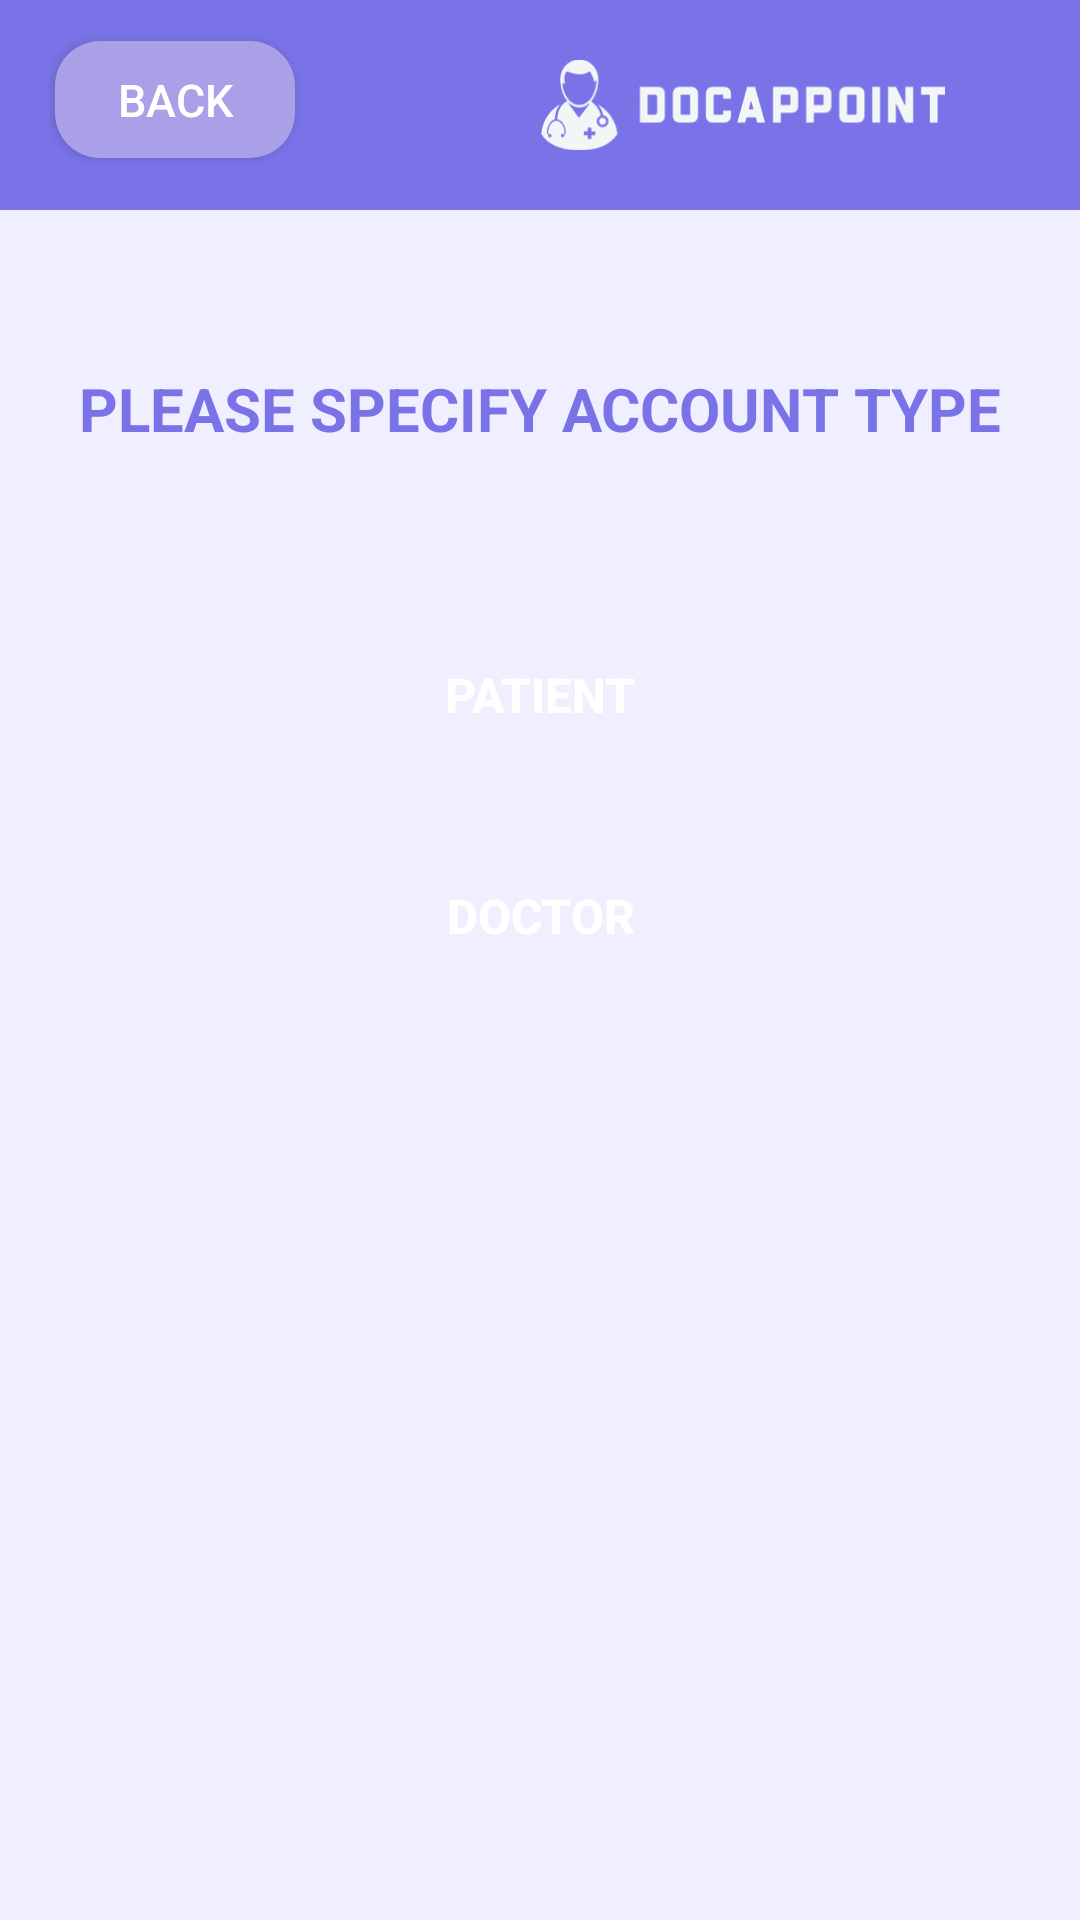

The Android layout XML behind this screen, and the referenced resources:
<!-- AndroidManifest.xml: application theme Theme.DocAppoint -->
<!-- res/layout/activity_select_account.xml -->
<?xml version="1.0" encoding="utf-8"?>
<androidx.constraintlayout.widget.ConstraintLayout xmlns:android="http://schemas.android.com/apk/res/android"
    xmlns:app="http://schemas.android.com/apk/res-auto"
    xmlns:tools="http://schemas.android.com/tools"
    android:layout_width="match_parent"
    android:layout_height="match_parent"
    android:background="#F0EFFF"
    tools:context=".SelectAccount">


    <TextView
        android:id="@+id/header"
        android:layout_width="match_parent"
        android:layout_height="70dp"
        android:layout_marginStart="0dp"
        android:layout_marginTop="0dp"
        android:background="@drawable/header"
        app:layout_constraintStart_toStartOf="parent"
        app:layout_constraintTop_toTopOf="parent" />

    <Button
        android:id="@+id/selectAccountBackToLoginButton"
        style="@style/backButton"
        android:layout_width="80dp"
        android:layout_height="39dp"
        app:layout_constraintBottom_toBottomOf="parent"
        app:layout_constraintEnd_toEndOf="parent"
        app:layout_constraintStart_toStartOf="parent"
        app:layout_constraintTop_toTopOf="parent"
        app:layout_constraintVertical_bias="0.0225"
        app:layout_constraintHorizontal_bias="0.065" />

    <ImageView
        android:id="@+id/docAppointLogo"
        android:layout_width="135dp"
        android:layout_height="70dp"
        android:src="@drawable/whitelogo"
        app:layout_constraintBottom_toBottomOf="parent"
        app:layout_constraintEnd_toEndOf="parent"
        app:layout_constraintHorizontal_bias="0.8"
        app:layout_constraintStart_toStartOf="parent"
        app:layout_constraintTop_toTopOf="parent"
        app:layout_constraintVertical_bias="0"
        />

    <TextView
        android:id="@+id/specifyAccountType"
        android:layout_width="wrap_content"
        android:layout_height="wrap_content"
        android:text="PLEASE SPECIFY ACCOUNT TYPE"
        android:textColor="@color/main"
        android:textSize="20sp"
        android:textStyle="bold"
        app:layout_constraintBottom_toBottomOf="parent"
        app:layout_constraintEnd_toEndOf="parent"
        app:layout_constraintStart_toStartOf="parent"
        app:layout_constraintTop_toTopOf="parent"
        app:layout_constraintVertical_bias="0.2"
        app:layout_constraintHorizontal_bias="0.5"  />

    <Button
        android:id="@+id/specifyPatientButton"
        style="@style/AllButtons"
        android:text="@string/patient"
        android:textStyle="bold"
        app:layout_constraintBottom_toBottomOf="parent"
        app:layout_constraintEnd_toEndOf="parent"
        app:layout_constraintStart_toStartOf="parent"
        app:layout_constraintTop_toTopOf="parent"
        app:layout_constraintVertical_bias="0.35"
        app:layout_constraintHorizontal_bias="0.5"
        />

    <Button
        android:id="@+id/specifyDoctorButton"
        style="@style/AllButtons"
        android:text="@string/doctor"
        android:textStyle="bold"
        app:layout_constraintBottom_toBottomOf="parent"
        app:layout_constraintEnd_toEndOf="parent"
        app:layout_constraintStart_toStartOf="parent"
        app:layout_constraintTop_toTopOf="parent"
        app:layout_constraintVertical_bias="0.475"
        app:layout_constraintHorizontal_bias="0.5"

        />

</androidx.constraintlayout.widget.ConstraintLayout>
<!-- resources referenced by this layout -->
<resources>
  <color name="main">#7A73E7</color>
  <!-- drawable header (drawable) -->
  <?xml version="1.0" encoding="utf-8"?>
  <shape xmlns:android="http://schemas.android.com/apk/res/android">
      <corners android:radius="0dp" />
      <solid android:color="@color/main" />
  </shape>
  <!-- drawable whitelogo: png bitmap (drawable, 16779 bytes) -->
  <string name="doctor">Doctor</string>
  <string name="patient">Patient</string>
  <style name="AllButtons">
  
          <item name="android:textSize">16sp</item> 
          <item name="android:textColor">@color/white</item> 
          <item name="android:layout_height">50dp</item>
          <item name="android:paddingLeft">20dp</item>
          <item name="android:paddingRight">20dp</item>
          <item name="android:background">@drawable/rounded_button</item>
          <item name="android:layout_width">wrap_content</item>
  
      </style>
  <style name="backButton">
          <item name="android:layout_width">wrap_content</item>
          <item name="android:layout_height">wrap_content</item>
          <item name="android:background">@drawable/rounded_back_button</item>
          <item name="android:text">back</item>
          <item name="android:textColor">@color/white</item>
          <item name="android:textSize">15sp</item>
  
      </style>
  <style name="Theme.DocAppoint" parent="Theme.AppCompat.NoActionBar">
  
      </style>
  <color name="white">#FFFFFFFF</color>
  <!-- drawable rounded_button (drawable) -->
  <?xml version="1.0" encoding="utf-8"?>
  <selector xmlns:android="http://schemas.android.com/apk/res/android">
      <shape xmlns:android="http://schemas.android.com/apk/res/android">
          <corners android:radius="8dp" />
          <solid android:color="@color/main" />
      </shape>
  </selector>
  <!-- drawable rounded_back_button (drawable) -->
  <?xml version="1.0" encoding="utf-8"?>
  <shape xmlns:android="http://schemas.android.com/apk/res/android">
      <corners android:radius="15dp" />
      <solid android:color="@color/intermediate_purple" />
  </shape>
  <color name="intermediate_purple">#A9A0E7</color>
</resources>
